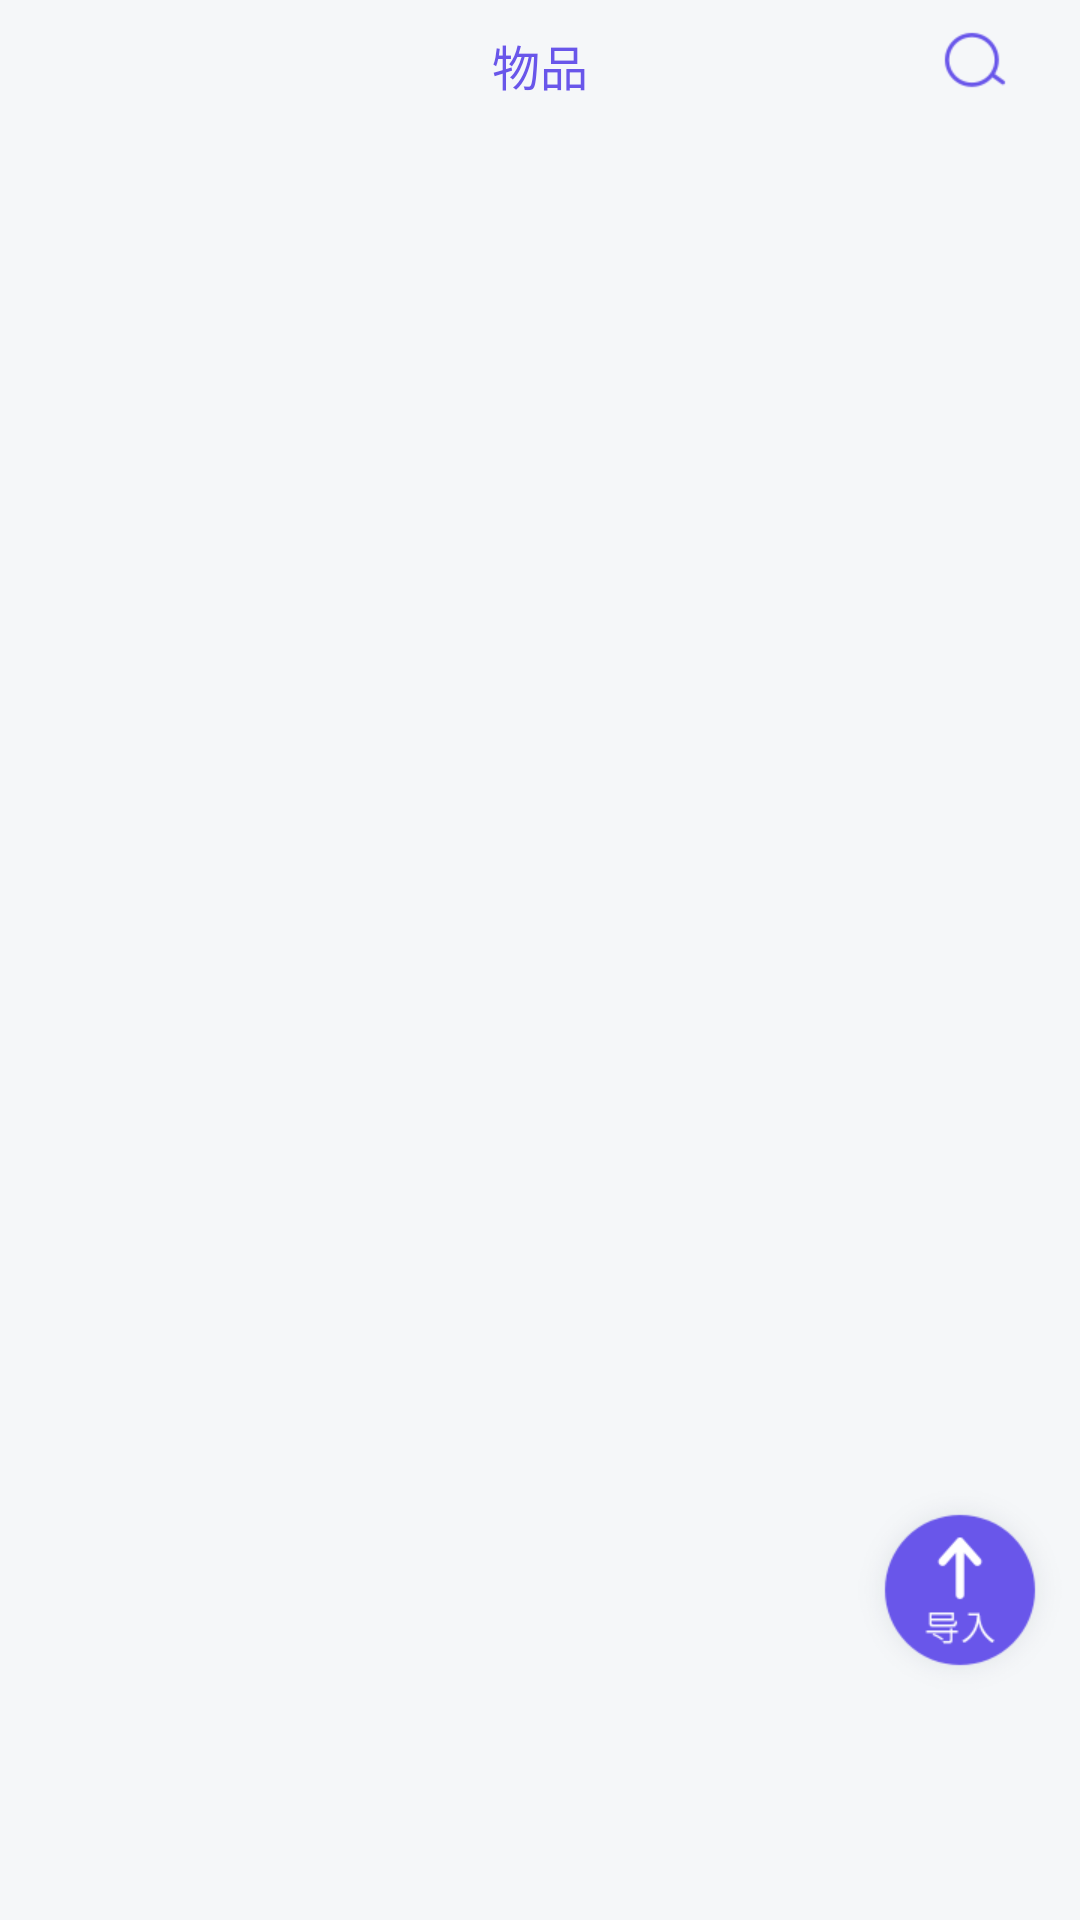

Produce the Android XML layout that renders to this screen, including the resource entries it uses.
<!-- AndroidManifest.xml: application theme Theme.Design.NoActionBar -->
<!-- res/layout/fragment_two.xml -->
<?xml version="1.0" encoding="utf-8"?>
<LinearLayout xmlns:android="http://schemas.android.com/apk/res/android"
    android:layout_width="match_parent"
    android:layout_height="match_parent"
    android:background="#F5F7F9"
    android:orientation="vertical">

    <View
        android:id="@+id/view"
        android:layout_width="match_parent"
        android:layout_height="0dp"></View>

    <RelativeLayout
        android:layout_width="match_parent"
        android:layout_height="match_parent">

        <RelativeLayout
            android:id="@+id/rl_title"
            android:layout_width="match_parent"
            android:layout_height="40dp">

            <TextView
                android:id="@+id/tv_title"
                android:layout_width="wrap_content"
                android:layout_height="wrap_content"
                android:layout_centerHorizontal="true"
                android:layout_gravity="center_horizontal"
                android:layout_marginTop="10dp"
                android:text="物品"
                android:textColor="#6956EA"
                android:textSize="16sp"></TextView>

            <ImageView
                android:id="@+id/iv_search"
                android:layout_width="wrap_content"
                android:layout_height="wrap_content"
                android:layout_alignParentRight="true"
                android:layout_centerVertical="true"
                android:layout_marginRight="20dp"
                android:src="@mipmap/iv_search"></ImageView>
        </RelativeLayout>

        <androidx.recyclerview.widget.RecyclerView
            android:id="@+id/rc"
            android:layout_width="match_parent"
            android:layout_height="match_parent"
            android:layout_below="@id/rl_title"
            android:layout_marginLeft="20dp"
            android:layout_marginTop="34dp"
            android:layout_marginRight="20dp"
            android:overScrollMode="never"></androidx.recyclerview.widget.RecyclerView>

        <ImageView
            android:id="@+id/iv_input"
            android:layout_width="wrap_content"
            android:layout_height="wrap_content"
            android:layout_alignParentRight="true"
            android:layout_alignParentBottom="true"
            android:layout_marginBottom="70dp"
            android:src="@mipmap/iv_open"></ImageView>

     </RelativeLayout>
</LinearLayout>
<!-- resources referenced by this layout -->
<resources>
  <!-- mipmap iv_open: png bitmap (mipmap-xhdpi, 7843 bytes) -->
  <!-- mipmap iv_search: png bitmap (mipmap-xhdpi, 1690 bytes) -->
</resources>
